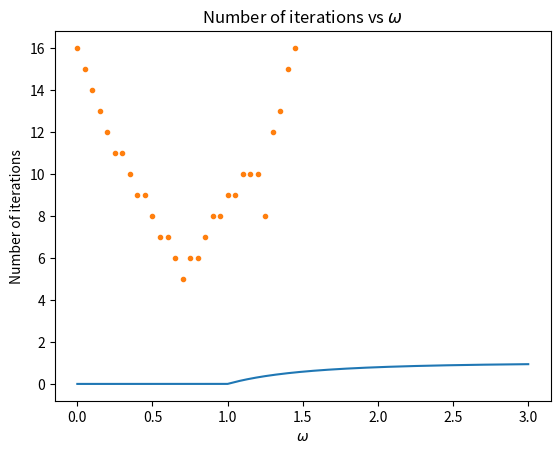

Python code for this plot:
import numpy as np
import matplotlib.pyplot as plt

def relaxation(func, x_i, epsilon, c=1, omega=0):
    """
    Finds the solution to x = f(x) using the relaxation algorithm within a value of 
    epsilon. For non-zero values of omega, this function uses overrelaxation. x_i is 
    the initial guess.
    """
    error = 1e2
    num_iter = 0
    while error >= epsilon:
        num_iter += 1
        x = (1 + omega) * func(x_i, c) - omega * x_i
        error = abs(x-x_i)
        x_i = x
    return x_i, num_iter

def f(x, c):
    return 1-np.exp(-c*x)


if __name__== '__main__':
    #Exercise 6.10, part a
    print('Solution to equation (within 10^(-6)) with initial guess x_i = {0} and c = {1}: x = {2}'.format(0.5, 2, relaxation(f, 0.5, 1e-6, c=2)))
    # part b
    solutions = []
    c_values = np.arange(0, 3.01, 0.01)
    for c in c_values:
        solutions.append(relaxation(f, 0.5, 1e-6, c)[0])
    plt.plot(c_values, solutions)
    plt.xlabel('Parameter $c$')
    plt.ylabel('Solution $x$')
    plt.title('Bifurcation Plot of Equation (something) With Initial Guess $x_i=0.5$')
    plt.show()

    # Exercise 6.11
    omega = np.arange(0, 1.5, 0.05)
    num_iter = np.zeros(len(omega))
    for i in range(len(omega)):
        num_iter[i] = relaxation(f, 0.5, 1e-6, c=2, omega=omega[i])[1]
    plt.plot(omega, num_iter, linestyle='none', marker='.')
    plt.xlabel('$\\omega$')
    plt.ylabel('Number of iterations')
    plt.title('Number of iterations vs $\\omega$')
    plt.show()